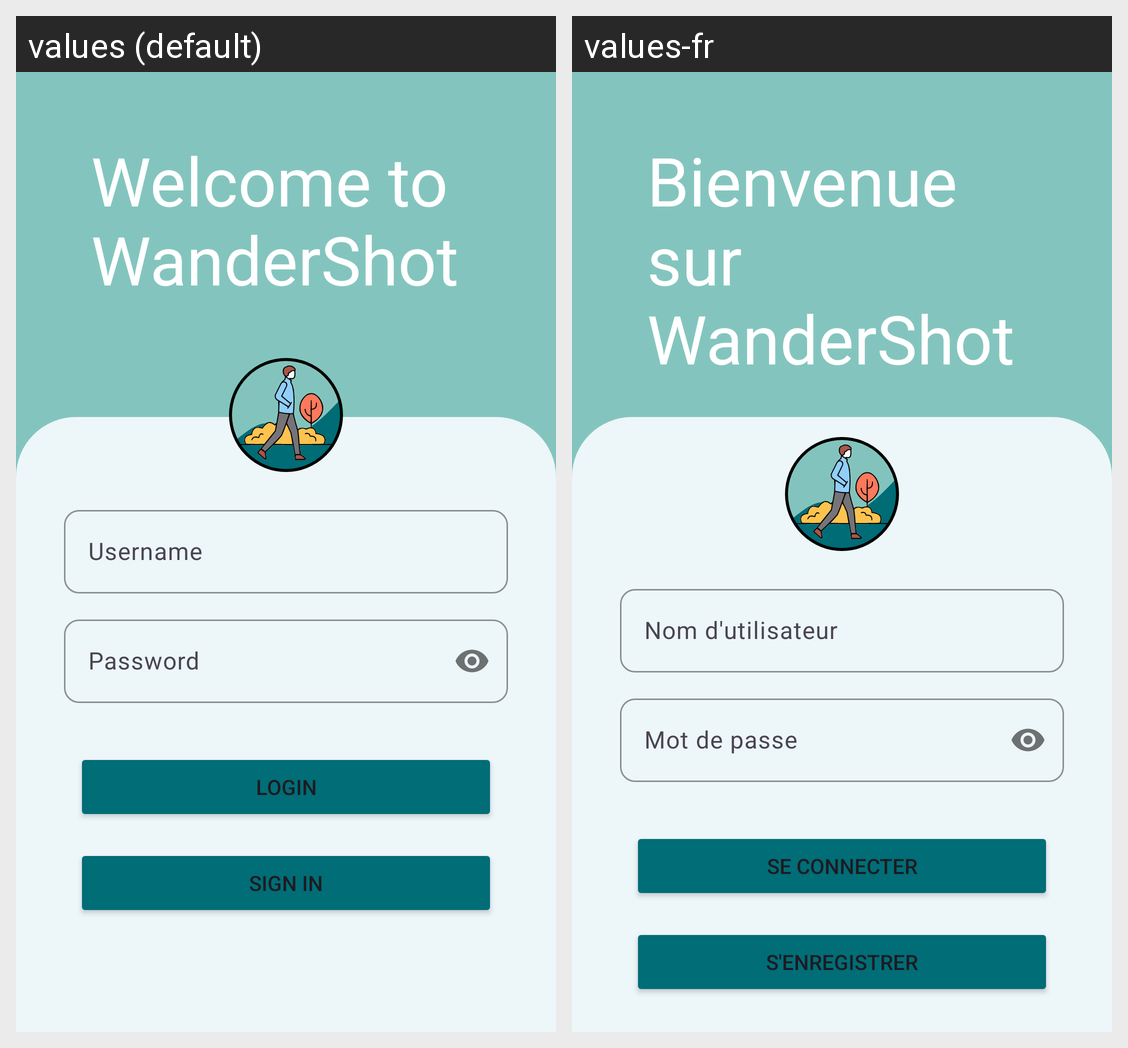

Locale-by-locale string values for the Android screen shown in this grid:
Android screen res/layout/fragment_authentication.xml rendered under 2 locales, left to right: values (default), values-fr. Device: Nexus 5 (rendered at 1080×1920; each locale shown at half size, 540×960, under a caption strip naming it); theme Theme.WanderShots.
Strings drawn on this screen, with the default value and each locale's value (text and hints the layout hard-codes, and strings that could not be matched under every locale, appear in the picture but are not listed):

welcome_to_wandershot
  values: Welcome to WanderShot
  values-fr: Bienvenue sur WanderShot

username_label
  values: Username
  values-fr: Nom d'utilisateur

password_label
  values: Password
  values-fr: Mot de passe

login
  values: Login
  values-fr: Se connecter

sign_in
  values: Sign In
  values-fr: S'enregistrer
